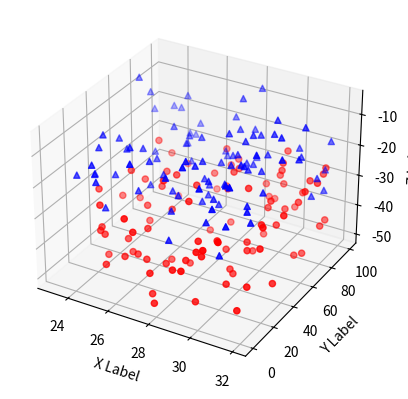

This chart was generated by the following Python code:
%matplotlib inline

from mpl_toolkits.mplot3d import Axes3D
import matplotlib.pyplot as plt
import numpy as np

# Fixing random state for reproducibility
np.random.seed(19680801)


def randrange(n, vmin, vmax):
    '''
    Helper function to make an array of random numbers having shape (n, )
    with each number distributed Uniform(vmin, vmax).
    '''
    return (vmax - vmin)*np.random.rand(n) + vmin

fig = plt.figure()
ax = fig.add_subplot(111, projection='3d')

n = 100

# For each set of style and range settings, plot n random points in the box
# defined by x in [23, 32], y in [0, 100], z in [zlow, zhigh].
for c, m, zlow, zhigh in [('r', 'o', -50, -25), ('b', '^', -30, -5)]:
    xs = randrange(n, 23, 32)
    ys = randrange(n, 0, 100)
    zs = randrange(n, zlow, zhigh)
    ax.scatter(xs, ys, zs, c=c, marker=m)

ax.set_xlabel('X Label')
ax.set_ylabel('Y Label')
ax.set_zlabel('Z Label')

plt.show()